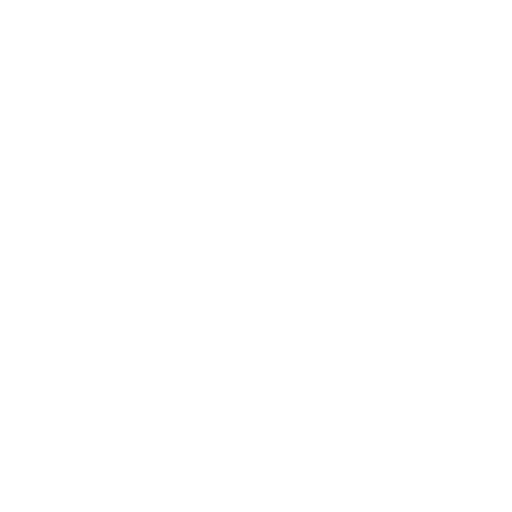
t = 0.00 s
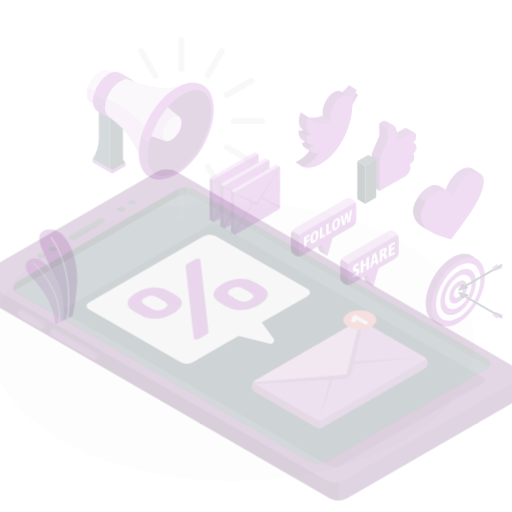
t = 0.25 s
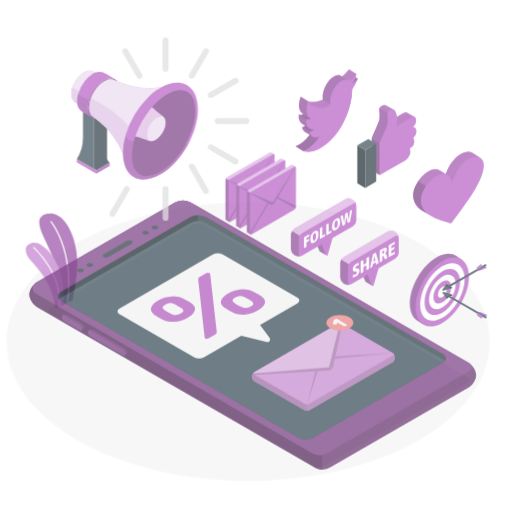
t = 0.50 s
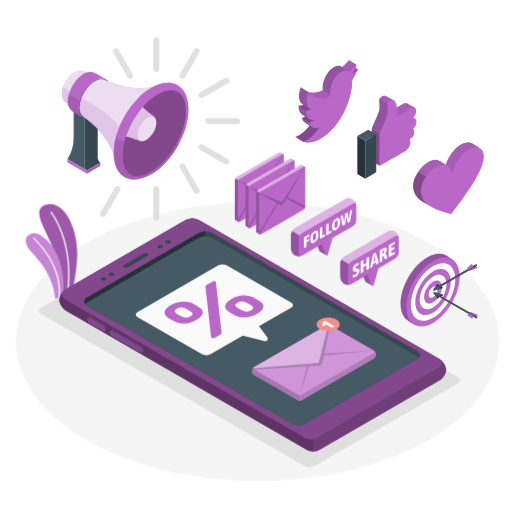
t = 0.75 s
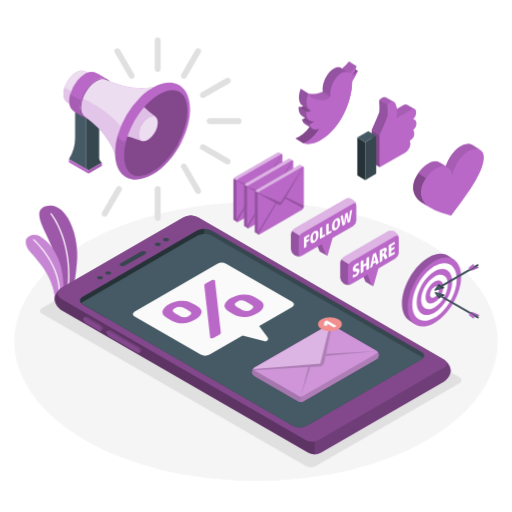
t = 1.00 s

The animated SVG that drew these frames (rendered in a browser with its animation timeline set to each time). Animation: 5 CSS @keyframes rules; one cycle of 1.00 s.

<svg class="animated" id="freepik_stories-mobile-marketing" xmlns="http://www.w3.org/2000/svg" viewBox="0 0 500 500" version="1.1" xmlns:xlink="http://www.w3.org/1999/xlink" xmlns:svgjs="http://svgjs.com/svgjs"><style>svg#freepik_stories-mobile-marketing:not(.animated) .animable {opacity: 0;}svg#freepik_stories-mobile-marketing.animated #freepik--Floor--inject-47 {animation: 1s 1 forwards cubic-bezier(.36,-0.01,.5,1.38) slideLeft;animation-delay: 0s;}svg#freepik_stories-mobile-marketing.animated #freepik--Shadow--inject-47 {animation: 1s 1 forwards cubic-bezier(.36,-0.01,.5,1.38) slideRight;animation-delay: 0s;}svg#freepik_stories-mobile-marketing.animated #freepik--Plant--inject-47 {animation: 1s 1 forwards cubic-bezier(.36,-0.01,.5,1.38) slideUp;animation-delay: 0s;}svg#freepik_stories-mobile-marketing.animated #freepik--Icons--inject-47 {animation: 1s 1 forwards cubic-bezier(.36,-0.01,.5,1.38) slideUp;animation-delay: 0s;}svg#freepik_stories-mobile-marketing.animated #freepik--Target--inject-47 {animation: 1s 1 forwards cubic-bezier(.36,-0.01,.5,1.38) slideRight;animation-delay: 0s;}svg#freepik_stories-mobile-marketing.animated #freepik--speech-bubbles--inject-47 {animation: 1s 1 forwards cubic-bezier(.36,-0.01,.5,1.38) fadeIn;animation-delay: 0s;}svg#freepik_stories-mobile-marketing.animated #freepik--Envelopes--inject-47 {animation: 1s 1 forwards cubic-bezier(.36,-0.01,.5,1.38) slideLeft;animation-delay: 0s;}svg#freepik_stories-mobile-marketing.animated #freepik--Device--inject-47 {animation: 1s 1 forwards cubic-bezier(.36,-0.01,.5,1.38) zoomOut;animation-delay: 0s;}svg#freepik_stories-mobile-marketing.animated #freepik--Megaphone--inject-47 {animation: 1s 1 forwards cubic-bezier(.36,-0.01,.5,1.38) slideRight;animation-delay: 0s;}            @keyframes slideLeft {                0% {                    opacity: 0;                    transform: translateX(-30px);                }                100% {                    opacity: 1;                    transform: translateX(0);                }            }                    @keyframes slideRight {                0% {                    opacity: 0;                    transform: translateX(30px);                }                100% {                    opacity: 1;                    transform: translateX(0);                }            }                    @keyframes slideUp {                0% {                    opacity: 0;                    transform: translateY(30px);                }                100% {                    opacity: 1;                    transform: inherit;                }            }                    @keyframes fadeIn {                0% {                    opacity: 0;                }                100% {                    opacity: 1;                }            }                    @keyframes zoomOut {                0% {                    opacity: 0;                    transform: scale(1.5);                }                100% {                    opacity: 1;                    transform: scale(1);                }            }        </style><g id="freepik--Floor--inject-47" class="animable" style="transform-origin: 250px 333.49px;"><ellipse id="freepik--floor--inject-47" cx="250" cy="333.49" rx="236" ry="136.23" style="fill: rgb(245, 245, 245); transform-origin: 250px 333.49px;" class="animable"></ellipse></g><g id="freepik--Shadow--inject-47" class="animable" style="transform-origin: 244.906px 337.47px;"><path id="freepik--shadow--inject-47" d="M41.12,306.5,298.56,455.13a11.08,11.08,0,0,0,10,0L448.7,374.22c2.76-1.6,2.76-4.18,0-5.78L191.26,219.81a11.08,11.08,0,0,0-10,0L41.12,300.72C38.35,302.32,38.35,304.9,41.12,306.5Z" style="fill: rgb(224, 224, 224); transform-origin: 244.906px 337.47px;" class="animable"></path></g><g id="freepik--Plant--inject-47" class="animable" style="transform-origin: 50.2845px 247.065px;"><g id="freepik--Plants--inject-47" class="animable" style="transform-origin: 50.2845px 247.065px;"><path d="M60.46,290.43l10.36-4.67s4.52-20.73,4.57-37.13c.06-23-11.9-52-30.14-47.33s5.06,30.5,8.81,50.44S60.46,290.43,60.46,290.43Z" style="fill: rgb(186, 104, 200); transform-origin: 56.8731px 245.615px;" id="elkcc7hqfdb88" class="animable"></path><g id="el13ps4wcjds3i"><path d="M60.46,290.43l10.36-4.67s4.52-20.73,4.57-37.13c.06-23-11.9-52-30.14-47.33s5.06,30.5,8.81,50.44S60.46,290.43,60.46,290.43Z" style="opacity: 0.15; transform-origin: 56.8731px 245.615px;" class="animable"></path></g><path d="M65.85,288.57h0a.59.59,0,0,1-.51-.67c6.85-50.54-15.82-78.6-16-78.88a.59.59,0,0,1,.08-.84.6.6,0,0,1,.84.08c.23.28,23.23,28.75,16.31,79.8A.6.6,0,0,1,65.85,288.57Z" style="fill: rgb(255, 255, 255); transform-origin: 58.5341px 248.314px;" id="elin3mdridsdr" class="animable"></path><path d="M54,293.33,61.32,290s2.64-14.27-2.65-32.47c-4.6-15.84-18.57-30-26.5-28.13s-8.3,7.34-5.13,13.42S51.56,264.79,54,293.33Z" style="fill: rgb(186, 104, 200); transform-origin: 43.5788px 261.282px;" id="elulusa82uxe" class="animable"></path><g id="elw4g1jyal7pp"><path d="M54,293.33,61.32,290s2.64-14.27-2.65-32.47c-4.6-15.84-18.57-30-26.5-28.13s-8.3,7.34-5.13,13.42S51.56,264.79,54,293.33Z" style="fill: rgb(255, 255, 255); opacity: 0.2; transform-origin: 43.5788px 261.282px;" class="animable"></path></g><path d="M57.78,292.17h0a.6.6,0,0,1-.53-.65c3.38-32.06-24.54-56.77-24.82-57a.59.59,0,1,1,.78-.89c.29.25,28.67,25.37,25.23,58A.6.6,0,0,1,57.78,292.17Z" style="fill: rgb(255, 255, 255); transform-origin: 45.478px 262.828px;" id="eltyhc11f9yf" class="animable"></path></g></g><g id="freepik--Icons--inject-47" class="animable" style="transform-origin: 380.469px 135.245px;"><g id="freepik--like-icon--inject-47" class="animable" style="transform-origin: 377.795px 135.407px;"><path d="M399.15,114.75a5.38,5.38,0,0,0-.22-1.61l5.85-6.7-7.5-4.21c-.71-.49-1.72-.55-3.09.25l-13,7.55-1.75,1a35,35,0,0,0,.62-4.57c.05-.64.06-1.25.06-1.86l.24.12,4.39-5.13-7.5-4.22h0c-2.52-1.54-6.78,1.5-6.78,2.73,0,1.48.64,9.23,0,11.45s-7.34,17.53-7.34,17.53v1l0,30.9,24.45-14.14c3.21-1.86,5.44-5.82,5.44-8.5a8.39,8.39,0,0,0-.65-3.5c2.08-1.2,4.15-5.54,4.15-7.38,0-2.78-.95-3.5-.95-3.5A10.56,10.56,0,0,0,399.15,114.75Z" style="fill: rgb(186, 104, 200); transform-origin: 383.955px 126.962px;" id="elx114m1u1tzl" class="animable"></path><g id="elqwlh4imlv48"><path d="M399.15,114.75a5.38,5.38,0,0,0-.22-1.61l5.85-6.7-7.5-4.21c-.71-.49-1.72-.55-3.09.25l-13,7.55-1.75,1a35,35,0,0,0,.62-4.57c.05-.64.06-1.25.06-1.86l.24.12,4.39-5.13-7.5-4.22h0c-2.52-1.54-6.78,1.5-6.78,2.73,0,1.48.64,9.23,0,11.45s-7.34,17.53-7.34,17.53v1l0,30.9,24.45-14.14c3.21-1.86,5.44-5.82,5.44-8.5a8.39,8.39,0,0,0-.65-3.5c2.08-1.2,4.15-5.54,4.15-7.38,0-2.78-.95-3.5-.95-3.5A10.56,10.56,0,0,0,399.15,114.75Z" style="opacity: 0.1; transform-origin: 383.955px 126.962px;" class="animable"></path></g><polygon points="370.86 163.37 363.12 158.9 363.1 126.98 370.83 131.45 370.86 163.37" style="fill: rgb(224, 224, 224); transform-origin: 366.98px 145.175px;" id="elcyc1ntzahu4" class="animable"></polygon><polygon points="370.86 163.37 363.12 158.9 363.1 126.98 370.83 131.45 370.86 163.37" style="fill: rgb(186, 104, 200); transform-origin: 366.98px 145.175px;" id="eljn6czd0l31" class="animable"></polygon><g id="eli3g6ws5rncn"><polygon points="370.86 163.37 363.12 158.9 363.1 126.98 370.83 131.45 370.86 163.37" style="opacity: 0.3; transform-origin: 366.98px 145.175px;" class="animable"></polygon></g><path d="M404.53,130.45c0,4.12-2.35,5.57-4.43,6.77a8.66,8.66,0,0,1,.63,3.52c0,2.66-2.22,6.64-5.42,8.48l-24.45,14.14,0-30.56v-1.35s6.72-15.31,7.35-17.54,0-10,0-11.43,6.07-5.54,8-1.3,2.09,8.56,1,14.2l14.78-8.55c3.12-1.8,4.4.78,4.4,2.8,0,2.87-1.34,5.7-3.12,6.78,0,0,3.4.17,3.4,4.13a8.37,8.37,0,0,1-3.28,6.45S404.53,127.69,404.53,130.45Z" style="fill: rgb(186, 104, 200); transform-origin: 388.765px 131.337px;" id="el5eh3i6iu8k9" class="animable"></path><polygon points="356.66 175.87 367.34 169.71 367.31 132.56 356.66 138.72 356.66 175.87" style="fill: rgb(55, 71, 79); transform-origin: 362px 154.215px;" id="eljev1dqoiiy" class="animable"></polygon><polygon points="356.66 175.87 348.92 171.41 348.92 134.26 356.66 138.72 356.66 175.87" style="fill: rgb(38, 50, 56); transform-origin: 352.79px 155.065px;" id="el90naxiaodbo" class="animable"></polygon><polygon points="359.58 128.1 367.31 132.56 356.66 138.72 348.92 134.26 359.58 128.1" style="fill: rgb(69, 90, 100); transform-origin: 358.115px 133.41px;" id="elmwy3qb60ojh" class="animable"></polygon><path d="M378.17,113.91c-.63,2.23-7.35,17.54-7.35,17.54l-7.72-4.35s6.7-15.32,7.34-17.53,0-10,0-11.45l7.74,4.36C378.17,104,378.82,111.7,378.17,113.91Z" style="fill: rgb(186, 104, 200); transform-origin: 370.78px 114.785px;" id="eln97omuk71v" class="animable"></path><g id="elc91pjyqflbe"><path d="M378.17,113.91c-.63,2.23-7.35,17.54-7.35,17.54l-7.72-4.35s6.7-15.32,7.34-17.53,0-10,0-11.45l7.74,4.36C378.17,104,378.82,111.7,378.17,113.91Z" style="opacity: 0.2; transform-origin: 370.78px 114.785px;" class="animable"></path></g></g><g id="freepik--heart-icon--inject-47" class="animable" style="transform-origin: 437.964px 175.538px;"><path d="M468.91,146.35h0l-7.36-4.59h0c-2.72-1.74-6.86-1.56-11.56,1-6.5,3.47-12.24,12.23-14.72,19.66L430,159.14h0c-2.67-1.93-6.42-2.34-10.65-.08-.52.28-1,.59-1.56.91l-.81.55c-.23.16-.47.31-.7.48s-.72.55-1.07.83l-.4.31c-.41.34-.82.7-1.22,1.07l-.18.17c-.45.41-.88.84-1.31,1.28l0,0a34.3,34.3,0,0,0-3.6,4.39h0c-3,4.3-4.9,9.1-5,13.36-.26,7.93,4.47,13.15,10.38,16.58h0l5.81,3.61h0a41.44,41.44,0,0,0,11.14,5l9.67,2.91L450.67,197c9.73-12.9,21.41-30.78,21.8-42.74C472.6,150.45,471.24,147.74,468.91,146.35Z" style="fill: rgb(186, 104, 200); transform-origin: 437.984px 175.564px;" id="eljbv1gh771ds" class="animable"></path><path d="M419.57,202.58,413.84,199c-5.9-3.43-10.64-8.65-10.38-16.58.14-4.25,2.07-9.07,5.05-13.36l7.55,4.69c-3,4.29-4.91,9.11-5.05,13.36C410.78,194.23,414.54,199.16,419.57,202.58Z" style="fill: rgb(186, 104, 200); transform-origin: 411.51px 185.82px;" id="elmtr9vt0q9p7" class="animable"></path><g id="elj4x6qsfktd"><g style="opacity: 0.3; transform-origin: 411.51px 185.82px;" class="animable"><path d="M419.57,202.58,413.84,199c-5.9-3.43-10.64-8.65-10.38-16.58.14-4.25,2.07-9.07,5.05-13.36l7.55,4.69c-3,4.29-4.91,9.11-5.05,13.36C410.78,194.23,414.54,199.16,419.57,202.58Z" id="elh98lcfqf9h9" class="animable" style="transform-origin: 411.51px 185.82px;"></path></g></g><path d="M468.88,146.3c-2.73-1.58-6.78-1.33-11.34,1.11-7.84,4.18-14.6,16.06-15.82,24-.74-6.91-6.94-11.87-14.78-7.67a32.24,32.24,0,0,0-10.88,10l-7.55-4.69.38-.54c.11-.15.21-.29.33-.44l.84-1.1a35.24,35.24,0,0,1,2.6-2.87c.22-.24.46-.46.69-.68l.5-.46a29.08,29.08,0,0,1,5.54-3.94,11.8,11.8,0,0,1,5.9-1.53,8.49,8.49,0,0,1,4.75,1.61l5.23,3.22c2.47-7.42,8.22-16.17,14.73-19.64,4.7-2.52,8.83-2.7,11.55-1h0Z" style="fill: rgb(186, 104, 200); transform-origin: 438.695px 157.153px;" id="el0vk44dbk6pc" class="animable"></path><g id="el2td5umhb8ev"><path d="M468.88,146.3c-2.73-1.58-6.78-1.33-11.34,1.11-7.84,4.18-14.6,16.06-15.82,24-.74-6.91-6.94-11.87-14.78-7.67a32.24,32.24,0,0,0-10.88,10l-7.55-4.69.38-.54c.11-.15.21-.29.33-.44l.84-1.1a35.24,35.24,0,0,1,2.6-2.87c.22-.24.46-.46.69-.68l.5-.46a29.08,29.08,0,0,1,5.54-3.94,11.8,11.8,0,0,1,5.9-1.53,8.49,8.49,0,0,1,4.75,1.61l5.23,3.22c2.47-7.42,8.22-16.17,14.73-19.64,4.7-2.52,8.83-2.7,11.55-1h0Z" style="opacity: 0.1; transform-origin: 438.695px 157.153px;" class="animable"></path></g></g><g id="freepik--twitter-icon--inject-47" class="animable" style="transform-origin: 318.955px 100.264px;"><path d="M349.45,69.31l-7.4-4.6-2.84,5.72,4,4.37s.24.86,2.19-.65A22.91,22.91,0,0,0,349.45,69.31Z" style="fill: rgb(186, 104, 200); transform-origin: 344.33px 69.8769px;" id="elgti1lhj2fvw" class="animable"></path><g id="el52l61rppasl"><path d="M349.45,69.31l-7.4-4.6-2.84,5.72,4,4.37s.24.86,2.19-.65A22.91,22.91,0,0,0,349.45,69.31Z" style="opacity: 0.3; transform-origin: 344.33px 69.8769px;" class="animable"></path></g><path d="M343.86,79.42c0,9-2.59,20-7.39,30.12-5.48,11.58-13.82,22.15-24.4,27.81-6.06,3.24-11.61,3.92-16.21,2.48l-7.4-4.6c4.8-1.83,9.67-5.79,13.87-11.24l-4.54-2.83a7.22,7.22,0,0,1-3-4.59,10.88,10.88,0,0,0,3.08-1.48l-3-1.88c-2.27-1.41-3.55-4.61-3.34-8.79a7.56,7.56,0,0,0,4.79-.83,5.42,5.42,0,0,1-1.31-.68c-3.5-2.49-4.09-9.26-1.39-16.26L301,91.24c4.08,1.1,9,.7,14.2-1.74-1.27-7.93,4.08-19.08,11-22.78,3.08-1.64,5.81-1.43,7.67.26a41.6,41.6,0,0,0,6.91-7l7.4,4.6a28.13,28.13,0,0,1-5,10.26,35.87,35.87,0,0,0,6.21-5.49A56.25,56.25,0,0,1,343.86,79.42Z" style="fill: rgb(186, 104, 200); transform-origin: 318.925px 100.264px;" id="elgbj9uj17syr" class="animable"></path><path d="M343.86,79.42c0,9-2.59,20-7.39,30.12-5.48,11.58-13.82,22.15-24.4,27.81-6.06,3.24-11.61,3.92-16.21,2.48,5.65-2.16,11.39-7.25,16-14.27-4.68,2.38-8.5.46-9.68-4.39a12.85,12.85,0,0,0,4.84-2.82c-5.1,1.39-8.46-2.78-8.13-9.33a7.59,7.59,0,0,0,4.8-.83,5.58,5.58,0,0,1-1.07-.52c-3.71-2.34-4.4-9.27-1.63-16.42.79,3.73,7.71,6.61,13.69,6.52,5.78-.09,7.77-3.45,7.88-3.66h0c-1.27-7.93,4.09-19.08,11-22.78,3.07-1.64,5.8-1.43,7.67.25a41.16,41.16,0,0,0,6.91-7,28.13,28.13,0,0,1-5,10.26,35.87,35.87,0,0,0,6.21-5.49A56.25,56.25,0,0,1,343.86,79.42Z" style="fill: rgb(186, 104, 200); transform-origin: 322.605px 102.564px;" id="el17tnbsd8fqjj" class="animable"></path><g id="elxg0y2mo9rk"><path d="M348.19,64.54v0a41.72,41.72,0,0,1-6.9,7,4.94,4.94,0,0,0-1.65-1L333.88,67a41.6,41.6,0,0,0,6.91-7Z" style="opacity: 0.1; transform-origin: 341.035px 65.77px;" class="animable"></path></g><g id="elicu81roombd"><path d="M307.06,118.35a12.85,12.85,0,0,1-4.84,2.82l-7.39-4.6a10.88,10.88,0,0,0,3.08-1.48l4.19,2.6.13.09.19.12A5.91,5.91,0,0,0,307.06,118.35Z" style="opacity: 0.3; transform-origin: 300.945px 118.13px;" class="animable"></path></g><g id="elamg0nqmbpj"><path d="M322.61,94.1h0s0,0,0,0c-.22.39-2.26,3.54-7.86,3.63-6,.09-12.9-2.79-13.69-6.52h0a17.46,17.46,0,0,0,3.88.58,22.63,22.63,0,0,0,10.32-2.32Z" style="opacity: 0.1; transform-origin: 311.835px 93.601px;" class="animable"></path></g><g id="elk3zsjcroxxk"><path d="M301,91.25h0l-7.39-4.59c-2.7,7-2.11,13.77,1.39,16.26l.5.31.68.43,6.46,4C299,105.34,298.26,98.41,301,91.25Z" style="opacity: 0.2; transform-origin: 297.28px 97.16px;" class="animable"></path></g><g id="elgkxrp70kk85"><path d="M303.73,108.19a7.59,7.59,0,0,1-4.8.83l-7.39-4.6a7.51,7.51,0,0,0,4.66-.77l6.46,4A6.2,6.2,0,0,0,303.73,108.19Z" style="opacity: 0.3; transform-origin: 297.635px 106.381px;" class="animable"></path></g><g id="elmi5op9oh2s"><path d="M311.9,125.56c-4.65,7-10.39,12.11-16,14.27l-7.4-4.6c4.8-1.84,9.67-5.79,13.87-11.24l2.88,1.79C307,126.88,309.3,126.88,311.9,125.56Z" style="opacity: 0.3; transform-origin: 300.2px 131.91px;" class="animable"></path></g><g id="elejl2vnm9c5c"><path d="M339.69,70.59c-1.68-.69-3.79-.49-6.08.73-6.91,3.7-12.27,14.85-11,22.78l-7.39-4.6c-1.27-7.93,4.08-19.08,11-22.78,3.08-1.64,5.81-1.43,7.67.26Z" style="opacity: 0.2; transform-origin: 327.361px 79.8475px;" class="animable"></path></g><g id="elow00ehocpv"><path d="M302.1,117.69l-4.19-2.6-3-1.88c-2.27-1.41-3.55-4.61-3.34-8.79l7.39,4.6C298.73,113.08,299.94,116.22,302.1,117.69Z" style="opacity: 0.2; transform-origin: 296.824px 111.055px;" class="animable"></path></g><g id="elxy4d1fem6fo"><path d="M305,125.64,302.33,124l-4.54-2.82a7.2,7.2,0,0,1-3-4.6l7.39,4.6A7.32,7.32,0,0,0,305,125.64Z" style="opacity: 0.2; transform-origin: 299.895px 121.11px;" class="animable"></path></g></g></g><g id="freepik--Target--inject-47" class="animable" style="transform-origin: 430.14px 283.272px;"><g id="freepik--target--inject-47" class="animable" style="transform-origin: 430.14px 283.272px;"><path d="M442.43,255.5l1.1-1.78-5.59-3.67c-4.79-3.4-11.73-3.25-19.44,1.23-14.38,8.36-26,28.63-25.95,45.26,0,7.88,2.66,13.53,6.95,16.41h0l5.52,3.64.92-1.51c3.77.26,8.11-.86,12.73-3.55,14.39-8.36,26-28.62,26-45.26A24.7,24.7,0,0,0,442.43,255.5Z" style="fill: rgb(186, 104, 200); transform-origin: 418.612px 282.139px;" id="el1crncb8j9ji" class="animable"></path><g id="el0w1x9313j5a"><path d="M442.43,255.5l1.1-1.78-5.59-3.67c-4.79-3.4-11.73-3.25-19.44,1.23-14.38,8.36-26,28.63-25.95,45.26,0,7.88,2.66,13.53,6.95,16.41h0l5.52,3.64.92-1.51c3.77.26,8.11-.86,12.73-3.55,14.39-8.36,26-28.62,26-45.26A24.7,24.7,0,0,0,442.43,255.5Z" style="opacity: 0.2; transform-origin: 418.612px 282.139px;" class="animable"></path></g><path d="M450.32,270c.05,16.63-11.57,36.9-26,45.26s-26.08,1.65-26.12-15,11.57-36.9,25.95-45.26S450.27,253.38,450.32,270Z" style="fill: rgb(186, 104, 200); transform-origin: 424.26px 285.133px;" id="elk3t8bf9x4t" class="animable"></path><path d="M446,272.54c0,13.86-9.64,30.75-21.62,37.72s-21.74,1.37-21.78-12.49,9.64-30.75,21.63-37.72S445.94,258.67,446,272.54Z" style="fill: rgb(255, 255, 255); transform-origin: 424.3px 285.154px;" id="elkxnvo8lylbh" class="animable"></path><path d="M441.62,275.05c0,11.09-7.72,24.6-17.3,30.18s-17.37,1.11-17.4-10,7.71-24.6,17.3-30.18S441.6,264,441.62,275.05Z" style="fill: rgb(186, 104, 200); transform-origin: 424.27px 285.145px;" id="elv5gj83e22g" class="animable"></path><path d="M437.3,277.58c0,8.32-5.79,18.45-13,22.64s-13,.82-13.06-7.49,5.78-18.46,13-22.64S437.27,269.27,437.3,277.58Z" style="fill: rgb(255, 255, 255); transform-origin: 424.27px 285.157px;" id="eljgl40pepxg" class="animable"></path><path d="M424.25,275.11c-4.8,2.79-8.67,9.55-8.65,15.09s3.91,7.79,8.71,5,8.67-9.55,8.65-15.09S429.05,272.32,424.25,275.11Z" style="fill: rgb(186, 104, 200); transform-origin: 424.28px 285.155px;" id="elt5xkfo0om3" class="animable"></path><path d="M424.26,280.13a9.64,9.64,0,0,0-4.32,7.55c0,2.77,1.95,3.89,4.35,2.5a9.63,9.63,0,0,0,4.33-7.55C428.61,279.86,426.66,278.74,424.26,280.13Z" style="fill: rgb(255, 255, 255); transform-origin: 424.28px 285.155px;" id="elmg6gwrfb9g" class="animable"></path><polygon points="467.73 307.55 461.93 305.14 458.33 304.97 458.33 305.62 463.83 308.8 467.73 308.2 467.73 307.55" style="fill: rgb(186, 104, 200); transform-origin: 463.03px 306.885px;" id="elmoyhk51foed" class="animable"></polygon><polygon points="458.33 304.97 461.93 305.14 467.73 307.55 463.83 308.15 458.33 304.97" style="fill: rgb(186, 104, 200); transform-origin: 463.03px 306.56px;" id="elfkuk2kewtlh" class="animable"></polygon><g id="eliks3fmxu5wl"><polygon points="463.83 308.8 463.83 308.15 467.73 307.55 467.73 308.2 463.83 308.8" style="opacity: 0.2; transform-origin: 465.78px 308.175px;" class="animable"></polygon></g><g id="el9tpodatctc8"><polygon points="463.83 308.15 458.33 304.97 458.33 305.62 463.83 308.8 463.83 308.15" style="opacity: 0.1; transform-origin: 461.08px 306.885px;" class="animable"></polygon></g><polygon points="433.62 287.59 424.71 285.15 424.71 286.39 428.63 291.71 430.78 289.65 430.78 289.65 433.62 288.83 433.62 287.59" style="fill: rgb(55, 71, 79); transform-origin: 429.165px 288.43px;" id="ell671zp8zcj8" class="animable"></polygon><polygon points="424.71 285.15 428.63 290.47 430.78 288.42 430.78 288.42 433.62 287.59 424.71 285.15" style="fill: rgb(69, 90, 100); transform-origin: 429.165px 287.81px;" id="elzhnwu233x3a" class="animable"></polygon><polygon points="428.63 290.47 428.63 291.71 430.78 289.65 430.78 288.42 428.63 290.47" style="fill: rgb(38, 50, 56); transform-origin: 429.705px 290.065px;" id="elovb72lbrjgl" class="animable"></polygon><polygon points="430.78 288.42 433.62 287.59 433.62 288.83 430.78 289.65 430.78 288.42" style="fill: rgb(38, 50, 56); transform-origin: 432.2px 288.62px;" id="el8b7q2aseb5n" class="animable"></polygon><path d="M431.16,288.41a.4.4,0,0,0-.42,0,1.33,1.33,0,0,0-.6,1,.41.41,0,0,0,.18.39h0l36.28,21,.82-1.48Z" style="fill: rgb(69, 90, 100); transform-origin: 448.779px 299.575px;" id="elk7fwq4vdajk" class="animable"></path><path d="M430.27,289a1.24,1.24,0,0,0-.13.51.41.41,0,0,0,.18.39h0l36.28,21,.37-.67Z" style="fill: rgb(55, 71, 79); transform-origin: 448.554px 299.95px;" id="elau3stn5wt0w" class="animable"></path><path d="M467,309.41a1.32,1.32,0,0,0-.59,1c0,.38.26.54.59.35a1.3,1.3,0,0,0,.59-1C467.6,309.38,467.34,309.22,467,309.41Z" style="fill: rgb(38, 50, 56); transform-origin: 467px 310.085px;" id="eljtsw8vsb7ph" class="animable"></path><polygon points="463.44 309.02 463.44 309.02 463.44 308.37 457.95 305.19 457.95 305.85 458.24 307.92 462.4 311.28 463.44 309.03 463.44 309.02" style="fill: rgb(186, 104, 200); transform-origin: 460.695px 308.235px;" id="el8av4960qywp" class="animable"></polygon><g id="elc9nlct4nonr"><polygon points="457.95 305.19 458.25 307.27 458.24 307.92 457.95 305.85 457.95 305.19" style="opacity: 0.2; transform-origin: 458.1px 306.555px;" class="animable"></polygon></g><g id="elrikja5n5hrg"><polygon points="463.44 308.37 462.4 310.62 462.4 311.27 463.44 309.02 463.44 308.37" style="opacity: 0.2; transform-origin: 462.92px 309.82px;" class="animable"></polygon></g><g id="elanbuwbkxuwm"><polygon points="458.25 307.27 462.4 310.62 462.4 311.27 458.24 307.92 458.25 307.27" style="opacity: 0.1; transform-origin: 460.32px 309.27px;" class="animable"></polygon></g><polygon points="467.49 261.45 461.69 263.86 458.1 264.03 458.1 263.38 463.59 260.2 467.49 260.8 467.49 261.45" style="fill: rgb(186, 104, 200); transform-origin: 462.795px 262.115px;" id="el7sk0uh58j8u" class="animable"></polygon><polygon points="458.1 264.03 461.69 263.86 467.49 261.45 463.59 260.85 458.1 264.03" style="fill: rgb(186, 104, 200); transform-origin: 462.795px 262.44px;" id="elx2jpz59hp7h" class="animable"></polygon><g id="elljb4y1xp9j"><polygon points="463.59 260.2 463.59 260.85 467.49 261.45 467.49 260.8 463.59 260.2" style="opacity: 0.2; transform-origin: 465.54px 260.825px;" class="animable"></polygon></g><g id="elbu78mboe6ac"><polygon points="463.59 260.85 458.1 264.03 458.1 263.38 463.59 260.2 463.59 260.85" style="opacity: 0.1; transform-origin: 460.845px 262.115px;" class="animable"></polygon></g><polygon points="433.38 281.41 424.48 283.85 424.48 282.61 428.39 277.3 430.54 279.35 430.54 279.35 433.38 280.17 433.38 281.41" style="fill: rgb(55, 71, 79); transform-origin: 428.93px 280.575px;" id="elauua04meth7" class="animable"></polygon><polygon points="424.48 283.85 428.39 278.53 430.54 280.59 430.54 280.59 433.38 281.41 424.48 283.85" style="fill: rgb(69, 90, 100); transform-origin: 428.93px 281.19px;" id="elmik3re5ectm" class="animable"></polygon><polygon points="428.39 278.53 428.39 277.3 430.54 279.35 430.54 280.59 428.39 278.53" style="fill: rgb(38, 50, 56); transform-origin: 429.465px 278.945px;" id="elf7b8q0tai5g" class="animable"></polygon><polygon points="430.54 280.59 433.38 281.41 433.38 280.17 430.54 279.35 430.54 280.59" style="fill: rgb(38, 50, 56); transform-origin: 431.96px 280.38px;" id="eltc1rh8y5k" class="animable"></polygon><path d="M430.92,280.59a.38.38,0,0,1-.42,0,1.33,1.33,0,0,1-.6-1,.42.42,0,0,1,.18-.39h0l36.28-21,.82,1.47Z" style="fill: rgb(69, 90, 100); transform-origin: 448.539px 269.427px;" id="elpyp49zm4zs" class="animable"></path><path d="M430,280a1.09,1.09,0,0,1-.14-.51.42.42,0,0,1,.18-.39h0l36.28-21,.37.66Z" style="fill: rgb(55, 71, 79); transform-origin: 448.274px 269.05px;" id="ely2vz3iwnqjn" class="animable"></path><path d="M466.77,259.59a1.31,1.31,0,0,1-.59-1c0-.38.26-.54.59-.35a1.31,1.31,0,0,1,.59,1C467.36,259.62,467.1,259.78,466.77,259.59Z" style="fill: rgb(38, 50, 56); transform-origin: 466.77px 258.915px;" id="elc6sm0r3eap5" class="animable"></path><polygon points="463.2 259.98 463.2 259.98 463.2 260.63 457.71 263.81 457.71 263.15 458 261.08 462.16 257.72 463.2 259.98 463.2 259.98" style="fill: rgb(186, 104, 200); transform-origin: 460.455px 260.765px;" id="el6hoihik0l8k" class="animable"></polygon><g id="elbbp7z8kg1d"><polygon points="457.71 263.81 458.01 261.73 458 261.08 457.71 263.15 457.71 263.81" style="opacity: 0.2; transform-origin: 457.86px 262.445px;" class="animable"></polygon></g><g id="elxabsqrys8k"><polygon points="463.2 260.63 462.16 258.38 462.16 257.73 463.2 259.98 463.2 260.63" style="opacity: 0.2; transform-origin: 462.68px 259.18px;" class="animable"></polygon></g><g id="elk6hpdguplm"><polygon points="458.01 261.73 462.16 258.38 462.16 257.73 458 261.08 458.01 261.73" style="opacity: 0.1; transform-origin: 460.08px 259.73px;" class="animable"></polygon></g></g></g><g id="freepik--speech-bubbles--inject-47" class="animable" style="transform-origin: 336.705px 236.472px;"><g id="freepik--speech-bubble--inject-47" class="animable" style="transform-origin: 360.755px 252.292px;"><g id="freepik--speech-bubble--inject-47" class="animable" style="transform-origin: 360.755px 252.292px;"><path d="M363.73,279.23l-4.31-11.05,3.47-10V252l-10.62,6.13v6.13l4.57,10.85a.67.67,0,0,0,.31.27h0Z" style="fill: rgb(186, 104, 200); transform-origin: 358px 265.615px;" id="elz0dkumodkup" class="animable"></path><g id="eltb84s8ac38"><path d="M363.73,279.23l-4.31-11.05,3.47-10V252l-10.62,6.13v6.13l4.57,10.85a.67.67,0,0,0,.31.27h0Z" style="opacity: 0.2; transform-origin: 358px 265.615px;" class="animable"></path></g><path d="M389.36,232.3a7,7,0,0,0-3.18-5.51L385,226a7.05,7.05,0,0,0-6.36,0l-43.27,25a7,7,0,0,0-3.18,5.51v14.62a7,7,0,0,0,3.18,5.51l1.22.75a7,7,0,0,0,6.36,0l16-9.25L363.49,279a.68.68,0,0,0,1.23-.11L369.54,262l16.64-9.61a7,7,0,0,0,3.18-5.51Z" style="fill: rgb(186, 104, 200); transform-origin: 360.775px 252.292px;" id="el4pa6gbcbrfh" class="animable"></path><g id="el0qhtx3zwxaxd"><path d="M332.15,271.15a7,7,0,0,0,3.18,5.51l1.22.75a7.1,7.1,0,0,0,5.82.26c-1.5.56-2.64-.28-2.64-2.1V261a6.46,6.46,0,0,1,.93-3.14l-7.58-4.42a6.46,6.46,0,0,0-.93,3.13Z" style="opacity: 0.2; transform-origin: 337.26px 265.806px;" class="animable"></path></g><g id="elruvpwzx66ai"><path d="M389.26,231.4c-.37-1.35-1.61-1.78-3.08-.94l-43.27,25a6.18,6.18,0,0,0-2.24,2.37l-7.58-4.41a6.45,6.45,0,0,1,2.24-2.38l43.26-25a7.07,7.07,0,0,1,6.37,0l1.22.75A7.1,7.1,0,0,1,389.26,231.4Z" style="fill: rgb(255, 255, 255); opacity: 0.5; transform-origin: 361.175px 241.556px;" class="animable"></path></g></g><path d="M345.64,270.69a1.61,1.61,0,0,1-1.18,0,.54.54,0,0,1-.22-.46,3.09,3.09,0,0,1,.25-1.11,1.58,1.58,0,0,1,.56-.81.91.91,0,0,1,.43-.08h.43a2.58,2.58,0,0,0,1.16-.34,3.23,3.23,0,0,0,.91-.78,1.63,1.63,0,0,0,.39-1.08,1,1,0,0,0-.2-.66.83.83,0,0,0-.5-.23,5.36,5.36,0,0,0-.85,0,2.83,2.83,0,0,1-1.86-.46,2.36,2.36,0,0,1-.57-1.85,5.14,5.14,0,0,1,1-2.94,7.74,7.74,0,0,1,2.57-2.34,5.3,5.3,0,0,1,1.22-.53,2.32,2.32,0,0,1,1-.14c.21,0,.31.16.31.41a3.49,3.49,0,0,1-.2,1,1.34,1.34,0,0,1-.48.77,1.91,1.91,0,0,1-.49.15,3.46,3.46,0,0,0-1.1.38,2.43,2.43,0,0,0-.92.82,1.63,1.63,0,0,0-.26.8c0,.42.11.67.33.77a2.8,2.8,0,0,0,1,.12h.39a2.43,2.43,0,0,1,1.68.48,2.36,2.36,0,0,1,.51,1.75,5.42,5.42,0,0,1-.4,2,7,7,0,0,1-1.23,2,8.09,8.09,0,0,1-2.05,1.67A6.91,6.91,0,0,1,345.64,270.69Z" style="fill: rgb(255, 255, 255); transform-origin: 347.602px 263.837px;" id="elvytdlt6defh" class="animable"></path><path d="M352.13,266.54v-10.8c0-.36.33-.73,1-1.1l.71-.41c.64-.37,1-.38,1,0v4.17l2.89-1.67v-4.17c0-.36.33-.72,1-1.1l.69-.4c.65-.38,1-.38,1,0v10.81c0,.36-.33.72-1,1.1l-.69.4c-.65.38-1,.38-1,0v-4.4l-2.89,1.67V265c0,.36-.32.73-1,1.1l-.71.41C352.46,266.89,352.13,266.9,352.13,266.54Z" style="fill: rgb(255, 255, 255); transform-origin: 356.275px 258.789px;" id="elsc9f4p1g9z" class="animable"></path><path d="M361.33,261.4a1.56,1.56,0,0,1,.05-.33l2.6-12.24c.08-.36.42-.71,1-1.06l1.1-.64c.62-.35,1-.4,1-.13l2.6,9.23c0,.15,0,.24,0,.29,0,.25-.25.51-.73.79l-.89.52c-.54.31-.84.36-.9.16l-.44-1.81-2.56,1.48-.46,2.32c0,.27-.31.54-.79.82l-.88.5C361.6,261.62,361.33,261.65,361.33,261.4Zm5.22-7.11-.76-3.14q-.12-.54-.21-1.17l-.08.05c-.06.48-.12.95-.2,1.4l-.75,4Z" style="fill: rgb(255, 255, 255); transform-origin: 365.505px 254.197px;" id="eltj1ih3hzcq" class="animable"></path><path d="M370.73,255.8V245.17a1.08,1.08,0,0,1,.16-.6,1.49,1.49,0,0,1,.52-.46l2.81-1.63a3.63,3.63,0,0,1,2.5-.67c.63.14.95.82.95,2a5.63,5.63,0,0,1-1.61,3.77v.07a.93.93,0,0,1,.68.29,1.88,1.88,0,0,1,.45.75l1,2.66.05.18q0,.45-1.05,1.05l-.59.35c-.59.34-.93.38-1,.13l-.89-2.69a.58.58,0,0,0-.35-.33,1.07,1.07,0,0,0-.62.21l-.4.23v3.81c0,.36-.34.74-1,1.13l-.58.33C371.07,256.15,370.73,256.16,370.73,255.8Zm3.54-8.32a1.7,1.7,0,0,0,.64-.74,2.72,2.72,0,0,0,.26-1.23c0-.47-.09-.76-.26-.88a.63.63,0,0,0-.69.06l-.89.52V248Z" style="fill: rgb(255, 255, 255); transform-origin: 374.485px 248.926px;" id="eldx4u7uqzwmd" class="animable"></path><path d="M379.59,251c-.1,0-.15-.2-.15-.43V240.15a1.17,1.17,0,0,1,.15-.61,1.32,1.32,0,0,1,.47-.43l5-2.87c.17-.1.29-.11.37,0a.94.94,0,0,1,.12.58v.52a1.78,1.78,0,0,1-.12.71.89.89,0,0,1-.37.42l-3,1.71v2.45l2.63-1.52c.17-.1.3-.1.37,0a.92.92,0,0,1,.12.57v.52a1.75,1.75,0,0,1-.12.71.84.84,0,0,1-.37.42l-2.63,1.52v2.73l3-1.72c.17-.1.29-.1.36,0a1.06,1.06,0,0,1,.11.58v.52a2,2,0,0,1-.11.71.84.84,0,0,1-.36.41l-5,2.88A.57.57,0,0,1,379.59,251Z" style="fill: rgb(255, 255, 255); transform-origin: 382.498px 243.597px;" id="el2snpv0ma5j6" class="animable"></path></g><g id="freepik--speech-bubble--inject-47" class="animable" style="transform-origin: 315.995px 221.968px;"><g id="freepik--speech-bubble--inject-47" class="animable" style="transform-origin: 315.995px 221.968px;"><path d="M319,249.5l-4.31-11.05,3.47-10v-6.13l-10.61,6.13v6.12l4.56,10.85a.69.69,0,0,0,.31.28h0Z" style="fill: rgb(186, 104, 200); transform-origin: 313.275px 235.91px;" id="el6og759k3b68" class="animable"></path><g id="el1pxzzf651jz"><path d="M319,249.5l-4.31-11.05,3.47-10v-6.13l-10.61,6.13v6.12l4.56,10.85a.69.69,0,0,0,.31.28h0Z" style="opacity: 0.2; transform-origin: 313.275px 235.91px;" class="animable"></path></g><path d="M347.92,200.62a7,7,0,0,0-3.18-5.51l-1.22-.75a7.05,7.05,0,0,0-6.36,0l-49.93,28.83a7,7,0,0,0-3.18,5.51v14.61a7.07,7.07,0,0,0,3.18,5.52l1.22.74a7,7,0,0,0,6.36,0l19.35-11.15,4.56,10.84a.68.68,0,0,0,1.23-.12l4.81-16.84,20-11.55a7,7,0,0,0,3.18-5.51Z" style="fill: rgb(186, 104, 200); transform-origin: 315.995px 221.968px;" id="el712p53dcsxy" class="animable"></path><g id="elwit1ggks2iq"><path d="M284.05,243.31a7.07,7.07,0,0,0,3.18,5.52l1.22.74a7.1,7.1,0,0,0,5.82.26c-1.5.57-2.64-.28-2.64-2.09V233.12a6.57,6.57,0,0,1,.93-3.14L285,225.56a6.57,6.57,0,0,0-.93,3.14Z" style="opacity: 0.2; transform-origin: 289.16px 237.946px;" class="animable"></path></g><g id="el5rdi9z8b1ns"><path d="M347.82,199.72c-.37-1.35-1.61-1.78-3.08-.94l-49.93,28.83a6.29,6.29,0,0,0-2.24,2.38L285,225.57a6.47,6.47,0,0,1,2.25-2.38l49.91-28.83a7.07,7.07,0,0,1,6.37,0l1.22.75A7.06,7.06,0,0,1,347.82,199.72Z" style="fill: rgb(255, 255, 255); opacity: 0.5; transform-origin: 316.41px 211.796px;" class="animable"></path></g></g><path d="M296.81,241.93v-9.57a1,1,0,0,1,.14-.55,1.23,1.23,0,0,1,.42-.39l4.18-2.41c.15-.09.26-.09.33,0a.85.85,0,0,1,.11.52V230a1.67,1.67,0,0,1-.11.64.79.79,0,0,1-.33.37l-2.37,1.37v2.22l2.23-1.29c.15-.09.26-.09.34,0a.84.84,0,0,1,.1.51v.47a1.62,1.62,0,0,1-.1.64.84.84,0,0,1-.34.38l-2.23,1.29v4c0,.32-.3.65-.88,1l-.61.35C297.1,242.24,296.81,242.25,296.81,241.93Z" style="fill: rgb(255, 255, 255); transform-origin: 299.402px 235.556px;" id="elmv1yyu983cn" class="animable"></path><path d="M303,233.52c0-3.62,1.32-6.2,4-7.74,1.29-.74,2.28-.87,2.95-.38s1,1.67,1,3.53a10,10,0,0,1-1,4.7,7.54,7.54,0,0,1-2.95,3C304.27,238.19,303,237.15,303,233.52Zm4.87.33a3.72,3.72,0,0,0,.5-1.34,11.85,11.85,0,0,0,.17-2.19,8.74,8.74,0,0,0-.17-2c-.11-.43-.28-.69-.5-.76a1.1,1.1,0,0,0-.88.2,2.69,2.69,0,0,0-.89.82,3.53,3.53,0,0,0-.51,1.35,10.9,10.9,0,0,0-.18,2.18,8.09,8.09,0,0,0,.18,2c.11.44.28.69.51.76a1.17,1.17,0,0,0,.89-.21A2.55,2.55,0,0,0,307.82,233.85Z" style="fill: rgb(255, 255, 255); transform-origin: 306.978px 231.221px;" id="el37xartyfmjl" class="animable"></path><path d="M312.47,233.19c-.09,0-.14-.17-.14-.38v-9.57c0-.32.3-.66.89-1l.6-.36c.59-.34.88-.34.88,0v8.19l2.27-1.31c.16-.09.28-.1.35,0a.88.88,0,0,1,.1.52v.47a1.65,1.65,0,0,1-.1.64.8.8,0,0,1-.35.38l-4.07,2.35C312.7,233.21,312.56,233.24,312.47,233.19Z" style="fill: rgb(255, 255, 255); transform-origin: 314.878px 227.42px;" id="elb62pbjpq5t" class="animable"></path><path d="M318.67,229.62c-.09-.05-.14-.17-.14-.39v-9.57c0-.32.3-.65.88-1l.61-.35c.59-.34.88-.35.88,0v8.19l2.27-1.3c.16-.1.27-.11.35,0a.84.84,0,0,1,.1.51v.47a1.62,1.62,0,0,1-.1.64.94.94,0,0,1-.35.39l-4.07,2.34C318.9,229.63,318.76,229.66,318.67,229.62Z" style="fill: rgb(255, 255, 255); transform-origin: 321.078px 223.844px;" id="elqobd3k9wk7" class="animable"></path><path d="M324.14,221.29q0-5.44,4-7.74c1.3-.75,2.28-.88,2.95-.38s1,1.67,1,3.53a9.87,9.87,0,0,1-1,4.7,7.47,7.47,0,0,1-2.95,3Q324.15,226.73,324.14,221.29Zm4.88.32a3.65,3.65,0,0,0,.5-1.34,11.85,11.85,0,0,0,.16-2.18,8.74,8.74,0,0,0-.16-2c-.11-.44-.28-.69-.5-.77a1.18,1.18,0,0,0-.89.21,2.64,2.64,0,0,0-.88.81,3.83,3.83,0,0,0-.52,1.36,10.8,10.8,0,0,0-.18,2.17,8.09,8.09,0,0,0,.18,2c.12.44.29.7.52.77a1.15,1.15,0,0,0,.88-.21A2.6,2.6,0,0,0,329,221.61Z" style="fill: rgb(255, 255, 255); transform-origin: 328.118px 218.985px;" id="el46oz9dczrml" class="animable"></path><path d="M334.7,220.46a.15.15,0,0,1-.2-.13l-2-8.6a.53.53,0,0,1,0-.13.41.41,0,0,0,0-.1c0-.26.3-.57.9-.91l.44-.26c.6-.35.93-.38,1-.09l.71,5.2.14,1,.14,1.11.27-2a3.4,3.4,0,0,0,.07-.48l.93-6.3a.58.58,0,0,1,.19-.35,2.43,2.43,0,0,1,.53-.38l.76-.44a1.81,1.81,0,0,1,.52-.23c.11,0,.17,0,.19.14l.91,5.23.34,2.14.21-1.75.09-.75.73-6c0-.34.36-.68,1-1l.35-.21q.9-.51.9-.12a1.66,1.66,0,0,1,0,.24l-2,10.92c0,.23-.28.48-.71.73l-1,.58c-.4.23-.63.26-.68.07l-1-4.76-.17-1.53L338,213l-1.05,6c0,.23-.27.47-.68.71l-1,.58A1.58,1.58,0,0,1,334.7,220.46Z" style="fill: rgb(255, 255, 255); transform-origin: 338.16px 212.675px;" id="el5ccenrb4c4r" class="animable"></path></g></g><g id="freepik--Envelopes--inject-47" class="animable" style="transform-origin: 262.217px 188.891px;"><g id="freepik--Mails--inject-47" class="animable" style="transform-origin: 262.217px 188.891px;"><g id="freepik--Letter--inject-47" class="animable" style="transform-origin: 251.792px 182.761px;"><path d="M229.33,173.21l42-24.25a.86.86,0,0,1,1.05,0c.25.2,2.62,1.45,2.88,1.64a1.34,1.34,0,0,1,.44,1.13v37.8a3.47,3.47,0,0,1-1.45,2.77l-7.37,4.26-38.55-22.25A2.82,2.82,0,0,1,229.33,173.21Z" style="fill: rgb(186, 104, 200); transform-origin: 252.018px 172.671px;" id="elr5t7371mm3" class="animable"></path><g id="eloyzfjcfrmed"><path d="M229.33,173.21l42-24.25a.86.86,0,0,1,1.05,0c.25.2,2.62,1.45,2.88,1.64a1.34,1.34,0,0,1,.44,1.13v37.8a3.47,3.47,0,0,1-1.45,2.77l-7.37,4.26-38.55-22.25A2.82,2.82,0,0,1,229.33,173.21Z" style="fill: rgb(255, 255, 255); opacity: 0.5; transform-origin: 252.018px 172.671px;" class="animable"></path></g><path d="M231.28,216.61c-.29-.19-2.68-1.51-2.94-1.69a1.33,1.33,0,0,1-.46-1.14V176a3.58,3.58,0,0,1,.46-1.67l38.55,22.25-34.63,20A.9.9,0,0,1,231.28,216.61Z" style="fill: rgb(186, 104, 200); transform-origin: 247.382px 195.535px;" id="elfq31opqakdq" class="animable"></path><g id="el7njrrcaca9j"><path d="M231.28,216.61c-.29-.19-2.68-1.51-2.94-1.69a1.33,1.33,0,0,1-.46-1.14V176a3.58,3.58,0,0,1,.46-1.67l38.55,22.25-34.63,20A.9.9,0,0,1,231.28,216.61Z" style="opacity: 0.2; transform-origin: 247.382px 195.535px;" class="animable"></path></g><path d="M232.26,216.55l42-24.25a3.47,3.47,0,0,0,1.45-2.77v-37.8c0-1.06-.65-1.55-1.45-1.09l-42,24.25a3.47,3.47,0,0,0-1.45,2.77v37.8C230.81,216.52,231.46,217,232.26,216.55Z" style="fill: rgb(186, 104, 200); transform-origin: 253.26px 183.593px;" id="elsf04o2r6xpi" class="animable"></path><g id="elqbn7nkwdyql"><path d="M230.81,215.46v-.75l17.37-28.78L231,176.43l.13-.31L252.52,185c.45.18,1-.15,1.49-.86l21.33-33.52a1,1,0,0,1,.13.15l-17.12,29.26,17.36,8.73v.74a3.87,3.87,0,0,1-.43,1.71l-17.81-9.67-2.53,4.31c-1,1.71-2.36,2.5-3.36,1.94l-2.52-1.4-17.78,30.19A1.35,1.35,0,0,1,230.81,215.46Z" style="opacity: 0.2; transform-origin: 253.258px 183.6px;" class="animable"></path></g></g><g id="freepik--letter--inject-47" class="animable" style="transform-origin: 262.225px 188.889px;"><path d="M239.76,179.34l42-24.25a.89.89,0,0,1,1.06,0c.24.21,2.62,1.46,2.88,1.64a1.36,1.36,0,0,1,.44,1.14v37.8a3.5,3.5,0,0,1-1.45,2.77l-7.38,4.25-38.54-22.25A2.88,2.88,0,0,1,239.76,179.34Z" style="fill: rgb(186, 104, 200); transform-origin: 262.458px 178.802px;" id="elkpakskq1ae" class="animable"></path><g id="elecl3rplqs4"><path d="M239.76,179.34l42-24.25a.89.89,0,0,1,1.06,0c.24.21,2.62,1.46,2.88,1.64a1.36,1.36,0,0,1,.44,1.14v37.8a3.5,3.5,0,0,1-1.45,2.77l-7.38,4.25-38.54-22.25A2.88,2.88,0,0,1,239.76,179.34Z" style="fill: rgb(255, 255, 255); opacity: 0.5; transform-origin: 262.458px 178.802px;" class="animable"></path></g><path d="M241.7,222.74c-.28-.18-2.67-1.51-2.93-1.68a1.34,1.34,0,0,1-.46-1.15v-37.8a3.65,3.65,0,0,1,.46-1.67l38.54,22.25-34.62,20A.92.92,0,0,1,241.7,222.74Z" style="fill: rgb(186, 104, 200); transform-origin: 257.807px 201.65px;" id="elix8n2tfpzcn" class="animable"></path><g id="elht3wg73pj9l"><path d="M241.7,222.74c-.28-.18-2.67-1.51-2.93-1.68a1.34,1.34,0,0,1-.46-1.15v-37.8a3.65,3.65,0,0,1,.46-1.67l38.54,22.25-34.62,20A.92.92,0,0,1,241.7,222.74Z" style="opacity: 0.2; transform-origin: 257.807px 201.65px;" class="animable"></path></g><path d="M242.69,222.69l42-24.25a3.5,3.5,0,0,0,1.45-2.77v-37.8c0-1.07-.65-1.56-1.45-1.1l-42,24.25a3.5,3.5,0,0,0-1.45,2.77v37.8C241.24,222.66,241.89,223.15,242.69,222.69Z" style="fill: rgb(186, 104, 200); transform-origin: 263.69px 189.73px;" id="elodhhwv8fwza" class="animable"></path><g id="el47qdr448fbg"><path d="M241.24,221.59v-.74l17.36-28.78-17.14-9.5a2.88,2.88,0,0,1,.13-.31l21.35,8.9c.46.19,1-.15,1.49-.86l21.33-33.51a.58.58,0,0,1,.13.14L268.78,186.2l17.36,8.72v.75a3.7,3.7,0,0,1-.44,1.7l-17.81-9.67L265.37,192c-1,1.71-2.36,2.5-3.36,2l-2.53-1.4L241.7,222.74A1.38,1.38,0,0,1,241.24,221.59Z" style="opacity: 0.2; transform-origin: 263.688px 189.765px;" class="animable"></path></g></g><g id="freepik--letter--inject-47" class="animable" style="transform-origin: 272.642px 195.027px;"><path d="M250.18,185.48l42-24.25a.88.88,0,0,1,1.06,0c.24.2,2.61,1.45,2.87,1.64a1.31,1.31,0,0,1,.44,1.13v37.8a3.44,3.44,0,0,1-1.45,2.77l-7.37,4.26-38.55-22.25A2.82,2.82,0,0,1,250.18,185.48Z" style="fill: rgb(186, 104, 200); transform-origin: 272.869px 184.941px;" id="elcrfejicdh5s" class="animable"></path><g id="eljk5xuva32c"><path d="M250.18,185.48l42-24.25a.88.88,0,0,1,1.06,0c.24.2,2.61,1.45,2.87,1.64a1.31,1.31,0,0,1,.44,1.13v37.8a3.44,3.44,0,0,1-1.45,2.77l-7.37,4.26-38.55-22.25A2.82,2.82,0,0,1,250.18,185.48Z" style="fill: rgb(255, 255, 255); opacity: 0.5; transform-origin: 272.869px 184.941px;" class="animable"></path></g><path d="M252.13,228.88c-.29-.19-2.68-1.51-2.94-1.69a1.33,1.33,0,0,1-.46-1.14v-37.8a3.58,3.58,0,0,1,.46-1.67l38.55,22.25-34.63,20A.9.9,0,0,1,252.13,228.88Z" style="fill: rgb(186, 104, 200); transform-origin: 268.232px 207.791px;" id="elyle3ut3bqog" class="animable"></path><g id="elvxzuaz1gg39"><path d="M252.13,228.88c-.29-.19-2.68-1.51-2.94-1.69a1.33,1.33,0,0,1-.46-1.14v-37.8a3.58,3.58,0,0,1,.46-1.67l38.55,22.25-34.63,20A.9.9,0,0,1,252.13,228.88Z" style="opacity: 0.2; transform-origin: 268.232px 207.791px;" class="animable"></path></g><path d="M253.11,228.82l42-24.25a3.44,3.44,0,0,0,1.45-2.77V164c0-1.06-.64-1.55-1.45-1.09l-42,24.25a3.47,3.47,0,0,0-1.45,2.77v37.8C251.66,228.79,252.31,229.28,253.11,228.82Z" style="fill: rgb(186, 104, 200); transform-origin: 274.11px 195.865px;" id="eli55x2bvdbf" class="animable"></path><g id="elinm2p28pzvn"><path d="M251.66,227.73V227L269,198.2l-17.15-9.5.13-.31,21.36,8.91c.45.18,1-.15,1.49-.86l21.33-33.52a1.79,1.79,0,0,1,.13.14L279.2,192.33l17.36,8.73v.74a3.9,3.9,0,0,1-.43,1.71l-17.81-9.67-2.52,4.31c-1,1.71-2.37,2.5-3.37,1.94l-2.52-1.4-17.78,30.19A1.35,1.35,0,0,1,251.66,227.73Z" style="opacity: 0.2; transform-origin: 274.107px 195.9px;" class="animable"></path></g></g></g></g><g id="freepik--Device--inject-47" class="animable" style="transform-origin: 246.75px 327.18px;"><g id="freepik--Mobile--inject-47" class="animable" style="transform-origin: 246.75px 327.18px;"><g id="freepik--mobile--inject-47" class="animable" style="transform-origin: 246.75px 327.18px;"><path d="M433.31,372.84,313.63,441.93a12.92,12.92,0,0,1-12.49.24L60.19,303c-3.8-2.19-6.88-7.09-6.88-11s3.08-8.75,6.87-10.95L179.43,212.3a15.25,15.25,0,0,1,13.74,0L433.31,351c3.8,2.19,6.88,7.09,6.88,10.95S437.11,370.65,433.31,372.84Z" style="fill: rgb(186, 104, 200); transform-origin: 246.75px 327.164px;" id="eldjhxo3rf1w" class="animable"></path><g id="eln2ajww8b22d"><path d="M179.43,212.3,60.18,281.14c-3.79,2.2-6.87,7.1-6.87,10.95s3.08,8.76,6.88,11l241,139.13a13.48,13.48,0,0,0,6,1.48V278.09l-114-65.79A15.25,15.25,0,0,0,179.43,212.3Z" style="opacity: 0.5; transform-origin: 180.25px 327.18px;" class="animable"></path></g><g id="elfdzhb3xnia9"><path d="M313.63,441.93l119.68-69.09c3.8-2.19,6.88-7.09,6.88-10.94s-3.08-8.76-6.88-10.95L307.12,278.09V443.65A12.7,12.7,0,0,0,313.63,441.93Z" style="opacity: 0.4; transform-origin: 373.655px 360.87px;" class="animable"></path></g><path d="M310.78,429.62a13.41,13.41,0,0,1-12.12,0L60.16,291.92c-5.13-3-5.13-7.8,0-10.76L179.42,212.3a15.25,15.25,0,0,1,13.74,0L433.3,351c3.78,2.18,3.78,5.75,0,7.93Z" style="fill: rgb(186, 104, 200); transform-origin: 246.224px 320.866px;" id="elvci76qbjxb8" class="animable"></path><g id="elfwv5ixa730c"><path d="M310.78,429.62a13.41,13.41,0,0,1-12.12,0L60.16,291.92c-5.13-3-5.13-7.8,0-10.76L179.42,212.3a15.25,15.25,0,0,1,13.74,0L433.3,351c3.78,2.18,3.78,5.75,0,7.93Z" style="opacity: 0.3; transform-origin: 246.224px 320.866px;" class="animable"></path></g><path d="M299.2,415.76a14.45,14.45,0,0,1-13.06,0L80.91,297.27c-3.61-2.08-3.61-5.46,0-7.54L193.1,225a14.51,14.51,0,0,1,13.06,0L411.39,343.45c3.59,2.07,3.59,5.47,0,7.54Z" style="fill: rgb(55, 71, 79); transform-origin: 246.143px 320.384px;" id="elvfsqo3qbu5" class="animable"></path><path d="M199.23,223.43A13.09,13.09,0,0,0,193.1,225L80.91,289.73c-3.61,2.08-3.61,5.46,0,7.54l22.24,12.84,96.08-61.36Z" style="fill: rgb(38, 50, 56); transform-origin: 138.716px 266.77px;" id="el4hfoihjdfi3" class="animable"></path><path d="M206.24,229.86a14.51,14.51,0,0,0-13.06,0L81,294.63A6.39,6.39,0,0,0,79.28,296a7.1,7.1,0,0,0,1.63,1.27L286.14,415.76a14.45,14.45,0,0,0,13.06,0L411.39,351a6.6,6.6,0,0,0,1.69-1.35,6.55,6.55,0,0,0-1.61-1.29Z" style="fill: rgb(69, 90, 100); transform-origin: 246.18px 322.814px;" id="el4z0cfvesoxb" class="animable"></path><path d="M121.92,259.43,141.8,248c1.19-.68,1.25-1.76.13-2.4a4.59,4.59,0,0,0-4.16.08l-19.88,11.48c-1.19.68-1.25,1.76-.13,2.4A4.59,4.59,0,0,0,121.92,259.43Z" style="fill: rgb(55, 71, 79); transform-origin: 129.845px 252.568px;" id="eli5r5rcel45g" class="animable"></path><path d="M156.06,239.75a1.23,1.23,0,0,0,0-2.33,4.47,4.47,0,0,0-4,0,1.23,1.23,0,0,0,0,2.33A4.47,4.47,0,0,0,156.06,239.75Z" style="fill: rgb(55, 71, 79); transform-origin: 154.06px 238.585px;" id="el2dyk6ttdezm" class="animable"></path><path d="M164.12,235.09a1.23,1.23,0,0,0,0-2.33,4.47,4.47,0,0,0-4,0,1.23,1.23,0,0,0,0,2.33A4.47,4.47,0,0,0,164.12,235.09Z" style="fill: rgb(55, 71, 79); transform-origin: 162.12px 233.925px;" id="elm0p6pzndouo" class="animable"></path><path d="M99.64,272.32a1.23,1.23,0,0,0,0-2.33,4.47,4.47,0,0,0-4,0,1.23,1.23,0,0,0,0,2.33A4.47,4.47,0,0,0,99.64,272.32Z" style="fill: rgb(55, 71, 79); transform-origin: 97.64px 271.155px;" id="el9cuz5rjn4fu" class="animable"></path><path d="M107.7,267.66a1.23,1.23,0,0,0,0-2.33,4.47,4.47,0,0,0-4,0,1.23,1.23,0,0,0,0,2.33A4.47,4.47,0,0,0,107.7,267.66Z" style="fill: rgb(55, 71, 79); transform-origin: 105.7px 266.495px;" id="elo5s6of9pgqr" class="animable"></path><path d="M135.77,338.8a4.59,4.59,0,0,1,2.15,3.56,1.37,1.37,0,0,1-.59,1.26l-1.51.87a1.57,1.57,0,0,1-1.55-.17l-27.94-16.14a4.59,4.59,0,0,1-2.15-3.56,1.38,1.38,0,0,1,.54-1.23c.27-.17,1.29-.75,1.55-.9a1.59,1.59,0,0,1,1.56.17Z" style="fill: rgb(186, 104, 200); transform-origin: 121.05px 333.49px;" id="el3h9mp26m31v" class="animable"></path><g id="el71v8l4dwlkq"><path d="M135.77,338.8a4.59,4.59,0,0,1,2.15,3.56,1.37,1.37,0,0,1-.59,1.26l-1.51.87a1.57,1.57,0,0,1-1.55-.17l-27.94-16.14a4.59,4.59,0,0,1-2.15-3.56,1.38,1.38,0,0,1,.54-1.23c.27-.17,1.29-.75,1.55-.9a1.59,1.59,0,0,1,1.56.17Z" style="opacity: 0.4; transform-origin: 121.05px 333.49px;" class="animable"></path></g><path d="M134.27,339.66l-27.94-16.13c-1.19-.69-2.15-.2-2.15,1.09a4.59,4.59,0,0,0,2.15,3.56l27.94,16.14c1.19.68,2.15.19,2.15-1.09A4.6,4.6,0,0,0,134.27,339.66Z" style="fill: rgb(186, 104, 200); transform-origin: 120.3px 333.922px;" id="eltze0dg4p47b" class="animable"></path><g id="eliet0pzyzsws"><path d="M134.27,339.66l-27.94-16.13c-1.19-.69-2.15-.2-2.15,1.09a4.59,4.59,0,0,0,2.15,3.56l27.94,16.14c1.19.68,2.15.19,2.15-1.09A4.6,4.6,0,0,0,134.27,339.66Z" style="opacity: 0.3; transform-origin: 120.3px 333.922px;" class="animable"></path></g><path d="M98.37,317.2a4.62,4.62,0,0,1,2.14,3.57,1.32,1.32,0,0,1-.59,1.25c-.26.14-1.23.73-1.5.88a1.6,1.6,0,0,1-1.55-.18L83.7,315.11a4.59,4.59,0,0,1-2.15-3.56,1.38,1.38,0,0,1,.54-1.23l1.55-.9a1.55,1.55,0,0,1,1.55.18Z" style="fill: rgb(186, 104, 200); transform-origin: 91.0309px 316.156px;" id="eli0vx9jdhg77" class="animable"></path><g id="eli5dfcue8ylj"><path d="M98.37,317.2a4.62,4.62,0,0,1,2.14,3.57,1.32,1.32,0,0,1-.59,1.25c-.26.14-1.23.73-1.5.88a1.6,1.6,0,0,1-1.55-.18L83.7,315.11a4.59,4.59,0,0,1-2.15-3.56,1.38,1.38,0,0,1,.54-1.23l1.55-.9a1.55,1.55,0,0,1,1.55.18Z" style="opacity: 0.4; transform-origin: 91.0309px 316.156px;" class="animable"></path></g><path d="M96.87,318.07,83.7,310.46c-1.19-.68-2.15-.2-2.15,1.09a4.59,4.59,0,0,0,2.15,3.56l13.17,7.61c1.19.69,2.15.2,2.15-1.09A4.59,4.59,0,0,0,96.87,318.07Z" style="fill: rgb(186, 104, 200); transform-origin: 90.285px 316.592px;" id="el7rsbtc6cda7" class="animable"></path><g id="ell8lguw6tr2"><path d="M96.87,318.07,83.7,310.46c-1.19-.68-2.15-.2-2.15,1.09a4.59,4.59,0,0,0,2.15,3.56l13.17,7.61c1.19.69,2.15.2,2.15-1.09A4.59,4.59,0,0,0,96.87,318.07Z" style="opacity: 0.3; transform-origin: 90.285px 316.592px;" class="animable"></path></g></g></g><g id="freepik--Message--inject-47" class="animable" style="transform-origin: 249.762px 324.607px;"><g id="freepik--message--inject-47" class="animable" style="transform-origin: 307.98px 351.239px;"><path d="M246.17,362.78v.81a4.49,4.49,0,0,0,2,3.51l43.51,25.12a4.47,4.47,0,0,0,4.06,0l72.05-41.6a4.47,4.47,0,0,0,2-3.51v-.81a4.49,4.49,0,0,0-2-3.51l-43.51-25.12a4.47,4.47,0,0,0-4.06,0l-72.05,41.6A4.47,4.47,0,0,0,246.17,362.78Z" style="fill: rgb(186, 104, 200); transform-origin: 307.98px 354.945px;" id="elqyyqpmix6rs" class="animable"></path><path d="M246.17,362.78v.81a4.49,4.49,0,0,0,2,3.51l43.51,25.12a4.47,4.47,0,0,0,4.06,0l72.05-41.6a4.47,4.47,0,0,0,2-3.51v-.81a4.49,4.49,0,0,0-2-3.51l-43.51-25.12a4.47,4.47,0,0,0-4.06,0l-72.05,41.6A4.47,4.47,0,0,0,246.17,362.78Z" style="fill: rgb(186, 104, 200); transform-origin: 307.98px 354.945px;" id="elxo8y4tvvqy" class="animable"></path><g id="el7qpyamo91t9"><path d="M367.82,342.79l-43.51-25.12a4.47,4.47,0,0,0-4.06,0L293.74,333v59.74h0a4.09,4.09,0,0,0,2-.49l72.05-41.6a4.47,4.47,0,0,0,2-3.51v-.81A4.49,4.49,0,0,0,367.82,342.79Z" style="fill: rgb(255, 255, 255); opacity: 0.3; transform-origin: 331.765px 354.961px;" class="animable"></path></g><g id="elepzvukxkyds"><path d="M367.82,342.79l-43.51-25.12a4.47,4.47,0,0,0-4.06,0L293.74,333v59.74h0a4.09,4.09,0,0,0,2-.49l72.05-41.6a4.47,4.47,0,0,0,2-3.51v-.81A4.49,4.49,0,0,0,367.82,342.79Z" style="opacity: 0.15; transform-origin: 331.765px 354.961px;" class="animable"></path></g><g id="elnp3oea9a7jd"><path d="M293.74,333l-45.54,26.3a4.47,4.47,0,0,0-2,3.51v.81a4.49,4.49,0,0,0,2,3.51l43.51,25.12a4.07,4.07,0,0,0,2,.49h0Z" style="fill: rgb(255, 255, 255); opacity: 0.3; transform-origin: 269.97px 362.87px;" class="animable"></path></g><g id="eli5pvlyufb5j"><path d="M293.74,333l-45.54,26.3a4.47,4.47,0,0,0-2,3.51v.81a4.49,4.49,0,0,0,2,3.51l43.51,25.12a4.07,4.07,0,0,0,2,.49h0Z" style="opacity: 0.2; transform-origin: 269.97px 362.87px;" class="animable"></path></g><path d="M284.74,382.71l-36.54-21.1a1.23,1.23,0,0,1,0-2.34l72.05-41.6a4.47,4.47,0,0,1,4.06,0l43.51,25.12a1.23,1.23,0,0,1,0,2.34L355.87,352l-4.19,2.42-55.91,32.28a4.47,4.47,0,0,1-4.06,0l-3.54-2.05Z" style="fill: rgb(186, 104, 200); transform-origin: 308.01px 352.185px;" id="elltvd2ifayoj" class="animable"></path><g id="el8i19yy374gh"><path d="M284.74,382.71l-36.54-21.1a1.23,1.23,0,0,1,0-2.34l72.05-41.6a4.47,4.47,0,0,1,4.06,0l43.51,25.12a1.23,1.23,0,0,1,0,2.34L355.87,352l-4.19,2.42-55.91,32.28a4.47,4.47,0,0,1-4.06,0l-3.54-2.05Z" style="fill: rgb(255, 255, 255); opacity: 0.3; transform-origin: 308.01px 352.185px;" class="animable"></path></g><g id="elmm1ai6scz4q"><path d="M317.92,347.66l49.9-4.87-49.46,2.8,5.95-27.92a4.23,4.23,0,0,0-2.21-.47L312.77,355l-65.39,5.39a1.35,1.35,0,0,0,.82,1.27L301,358.54l-7.27,28.68L303,358.43h0l9-.53a4.83,4.83,0,0,0,3-1.24h0a4.83,4.83,0,0,0,1.52-2.62Z" style="opacity: 0.15; transform-origin: 307.6px 352.206px;" class="animable"></path></g><g id="eldnh706gg2ad"><path d="M263,359.05l49.79-4.1,1.78-7.14,1-4,6.58-26.64a4.13,4.13,0,0,0-1.86.47l-36,20.8-36,20.8a1.45,1.45,0,0,0-.82,1.07l10-.82Z" style="fill: rgb(255, 255, 255); opacity: 0.3; transform-origin: 284.81px 338.74px;" class="animable"></path></g><path d="M314,311.71c4.55-2.63,11.93-2.63,16.48,0s4.55,6.89,0,9.51-11.93,2.63-16.48,0S309.49,314.34,314,311.71Z" style="fill: rgb(242, 143, 143); transform-origin: 322.247px 316.463px;" id="el7f8xu3dfd2d" class="animable"></path><path d="M316.52,318a.6.6,0,0,1-.34-.12.21.21,0,0,1-.09-.23l.68-3c0-.07,0-.16.08-.27a.49.49,0,0,1,.25-.27l1.66-1a.72.72,0,0,1,.37-.09.7.7,0,0,1,.37.09l8.83,5.1a.23.23,0,0,1,.15.21.25.25,0,0,1-.15.21l-1.79,1a.72.72,0,0,1-.37.09.7.7,0,0,1-.37-.09l-6-3.44-.4,1.65c0,.08-.08.15-.19.2a.84.84,0,0,1-.39.06Z" style="fill: rgb(250, 250, 250); transform-origin: 322.282px 316.37px;" id="el5led2vceu18" class="animable"></path></g><path d="M204.64,346.33l32.23-18.6,22,5.45a2.37,2.37,0,0,0,2.47-3.71l-8.26-11.12,32.22-18.61c2.38-1.38,2.38-3.63,0-5L220.85,257.5a9.64,9.64,0,0,0-8.66,0l-80.67,46.62c-2.38,1.37-2.38,3.62,0,5L196,346.33A9.57,9.57,0,0,0,204.64,346.33Z" style="fill: rgb(250, 250, 250); transform-origin: 208.41px 301.917px;" id="elugla9zup80a" class="animable"></path><path d="M164.85,297.27a25.9,25.9,0,0,1,6.05-2.58,28,28,0,0,1,5.77-1,20.49,20.49,0,0,1,5.15.31,18,18,0,0,1,4.18,1.33q2,1,4.12,2.19t3.78,2.37a8,8,0,0,1,2.3,2.42,4.23,4.23,0,0,1,.55,3A7.09,7.09,0,0,1,195,308.6a17.26,17.26,0,0,1-4.52,3.47,27,27,0,0,1-6,2.61,26.36,26.36,0,0,1-5.74,1,20.48,20.48,0,0,1-5.15-.32,17.79,17.79,0,0,1-4.19-1.32q-2-1-4.11-2.19t-3.79-2.38a7.8,7.8,0,0,1-2.29-2.41,4.25,4.25,0,0,1-.55-3,7.47,7.47,0,0,1,1.71-3.33A16.66,16.66,0,0,1,164.85,297.27Zm20.45,6.78a9.27,9.27,0,0,0-1.27-.83l-1.92-1.11L180.18,301a10.21,10.21,0,0,0-1.43-.73,8.71,8.71,0,0,0-3.49-.78,8.18,8.18,0,0,0-4.28,1.32c-1.59.92-2.36,1.74-2.3,2.47a2.89,2.89,0,0,0,1.36,2,12.65,12.65,0,0,0,1.23.85c.58.37,1.21.75,1.88,1.13s1.32.75,2,1.09a14.68,14.68,0,0,0,1.48.71,8.71,8.71,0,0,0,3.49.78,8.23,8.23,0,0,0,4.28-1.32c1.59-.92,2.36-1.74,2.29-2.48A2.84,2.84,0,0,0,185.3,304.05Zm14.23-24.82a2.42,2.42,0,0,1,.19-1.27,3.45,3.45,0,0,1,1.42-1.22l4.93-2.85a4.46,4.46,0,0,1,1.83-.61,2.71,2.71,0,0,1,1.57.29,1.23,1.23,0,0,1,.27.25,1,1,0,0,1,.18.39l5.67,50.17a2.47,2.47,0,0,1-.2,1.26,3.28,3.28,0,0,1-1.41,1.23l-4.93,2.85a4.38,4.38,0,0,1-1.83.6,2.63,2.63,0,0,1-1.57-.28,1,1,0,0,1-.28-.26,1.17,1.17,0,0,1-.18-.39Zm25.91,11.92a26.38,26.38,0,0,1,6.05-2.59,27.34,27.34,0,0,1,5.77-1,20.49,20.49,0,0,1,5.15.31,18,18,0,0,1,4.18,1.33q2,1,4.12,2.18t3.78,2.38a8,8,0,0,1,2.3,2.41,4.25,4.25,0,0,1,.55,3,7.14,7.14,0,0,1-1.75,3.31,17.48,17.48,0,0,1-4.52,3.47,26.35,26.35,0,0,1-6,2.6,25.59,25.59,0,0,1-5.73,1,20.49,20.49,0,0,1-5.15-.31,18.26,18.26,0,0,1-4.19-1.33c-1.34-.65-2.71-1.37-4.11-2.18s-2.66-1.6-3.79-2.38a8,8,0,0,1-2.29-2.42,4.21,4.21,0,0,1-.55-3,7.47,7.47,0,0,1,1.71-3.33A16.46,16.46,0,0,1,225.44,291.15Zm20.45,6.77a9.47,9.47,0,0,0-1.27-.82L242.7,296l-1.93-1.11a11.83,11.83,0,0,0-1.43-.74,9.05,9.05,0,0,0-3.49-.78,8.42,8.42,0,0,0-4.29,1.32c-1.58.92-2.35,1.75-2.29,2.48a2.89,2.89,0,0,0,1.36,2,13.11,13.11,0,0,0,1.22.86c.59.37,1.22.75,1.89,1.13s1.32.75,2,1.09,1.14.57,1.48.71a9,9,0,0,0,3.49.78,8.35,8.35,0,0,0,4.28-1.33c1.59-.91,2.35-1.74,2.29-2.47A2.88,2.88,0,0,0,245.89,297.92Z" style="fill: rgb(186, 104, 200); transform-origin: 208px 301.802px;" id="elyai4pvlyvrl" class="animable"></path></g></g><g id="freepik--Megaphone--inject-47" class="animable" style="transform-origin: 148.895px 126.02px;"><g id="freepik--megaphone--inject-47" class="animable" style="transform-origin: 148.895px 126.02px;"><path d="M83.75,101.58,96.87,94v60.36c0,2.27,2.63,4.54,2.63,4.54l-13.12,7.58s-2.63-2.28-2.63-4.55Z" style="fill: rgb(55, 71, 79); transform-origin: 91.625px 130.24px;" id="elsm5lze9zgp" class="animable"></path><path d="M67.8,101.45l5.53,7,0,26.23a39.07,39.07,0,0,1-6,20.75h0l19,11a7,7,0,0,1-2.63-4.55V110.66Z" style="fill: rgb(69, 90, 100); transform-origin: 76.83px 133.94px;" id="elgh0xi492b9" class="animable"></path><polygon points="67.33 155.48 67.33 158.51 86.38 169.51 86.38 166.48 67.33 155.48" style="fill: rgb(186, 104, 200); transform-origin: 76.855px 162.495px;" id="elkykwfbprwy" class="animable"></polygon><polygon points="86.38 169.51 99.5 161.93 99.5 158.9 86.38 166.48 86.38 169.51" style="fill: rgb(186, 104, 200); transform-origin: 92.94px 164.205px;" id="el7gy3j15c949" class="animable"></polygon><g id="elhxcqg4crije"><polygon points="86.38 169.51 99.5 161.93 99.5 158.9 86.38 166.48 86.38 169.51" style="opacity: 0.1; transform-origin: 92.94px 164.205px;" class="animable"></polygon></g><path d="M83.15,69.71h0c-2.23-1.34-5.33-1.17-8.76.81l-.13.07C67.48,74.52,62,84,62,91.87V92c0,4,1.48,6.86,3.84,8.08h0l9.93,5.84L92.33,75.13Z" style="fill: rgb(186, 104, 200); transform-origin: 77.165px 87.3814px;" id="el1qoz3gj5ndb" class="animable"></path><g id="ely4ldrsj9169"><path d="M83.15,69.71h0c-2.23-1.34-5.33-1.17-8.76.81l-.13.07C67.48,74.52,62,84,62,91.87V92c0,4,1.48,6.86,3.84,8.08h0l9.93,5.84L92.33,75.13Z" style="fill: rgb(250, 250, 250); opacity: 0.8; transform-origin: 77.165px 87.3814px;" class="animable"></path></g><g id="elcjxb4f82g7w"><path d="M65.82,100.1h0l9.93,5.84,5.5-10.21L63.12,85.26A21.77,21.77,0,0,0,62,91.87V92C62,96.07,63.46,98.88,65.82,100.1Z" style="fill: rgb(186, 104, 200); opacity: 0.2; transform-origin: 71.625px 95.6px;" class="animable"></path></g><path d="M104.59,77.26h0c-2.52-1.44-5.92-1.39-9.68.45-.4.19-.8.4-1.2.64s-.95.57-1.41.89A24.08,24.08,0,0,0,90.05,81a30.91,30.91,0,0,0-3.78,3.88,37,37,0,0,0-6.94,13.21,26.07,26.07,0,0,0-1,7c0,4.79,1.64,8.19,4.31,9.85l-9.49-5.47,0,0a12.23,12.23,0,0,1-5.6-10.57,25.66,25.66,0,0,1,.94-6.66,36.71,36.71,0,0,1,7-13.52,30.23,30.23,0,0,1,3.78-3.88A24,24,0,0,1,81.54,73c.47-.32.94-.62,1.41-.89s.81-.44,1.22-.63a12.16,12.16,0,0,1,10.74.18h0l.27.15.34.2Z" style="fill: rgb(186, 104, 200); transform-origin: 86.0683px 92.6291px;" id="elab23d2tj3uu" class="animable"></path><g id="elb8j56uwsc2"><path d="M73.13,109.41l0,0a12.23,12.23,0,0,1-5.6-10.57,25.66,25.66,0,0,1,.94-6.66l10.84,5.9a26.07,26.07,0,0,0-1,7c0,4.79,1.64,8.19,4.31,9.85Z" style="opacity: 0.1; transform-origin: 75.0733px 103.555px;" class="animable"></path></g><path d="M109.11,87.24c0,9.83-6.89,21.77-15.4,26.68-4.27,2.48-8.15,2.69-10.94,1l-.15-.09c-2.67-1.66-4.31-5.06-4.31-9.85,0-9.82,6.89-21.77,15.4-26.68,4.24-2.45,8.09-2.69,10.88-1.09S109.11,82.32,109.11,87.24Z" style="fill: rgb(186, 104, 200); transform-origin: 93.71px 96.106px;" id="el0u5w3deivtr" class="animable"></path><g id="elb7bjckwt01f"><path d="M109.11,87.24c0,9.83-6.89,21.77-15.4,26.68-4.27,2.48-8.15,2.69-10.94,1l-.15-.09c-2.67-1.66-4.31-5.06-4.31-9.85,0-9.82,6.89-21.77,15.4-26.68,4.24-2.45,8.09-2.69,10.88-1.09S109.11,82.32,109.11,87.24Z" style="opacity: 0.2; transform-origin: 93.71px 96.106px;" class="animable"></path></g><path d="M156.34,84.7s-15.54,8-28.81,31a105.2,105.2,0,0,0-6.3,12.82c-6.66,16.35-6.11,27.62-6.11,27.62-4.63-11.35-10.39-23.09-20-32.08a144.75,144.75,0,0,0-11.81-9.88h0c-2.54-1.48-4-4.68-4-9.1A26.75,26.75,0,0,1,81,96a35.21,35.21,0,0,1,2.64-5.64A30.5,30.5,0,0,1,94.2,79.21c3.83-2.21,7.35-2.53,9.89-1.07h0a145,145,0,0,0,14.46,5.29C131.15,87.25,144.2,86.36,156.34,84.7Z" style="fill: rgb(186, 104, 200); transform-origin: 117.825px 116.695px;" id="el2bqi2jctsmg" class="animable"></path><g id="elc9mexsj36ai"><path d="M156.34,84.7s-15.54,8-28.81,31a105.2,105.2,0,0,0-6.3,12.82c-6.66,16.35-6.11,27.62-6.11,27.62-4.63-11.35-10.39-23.09-20-32.08a144.75,144.75,0,0,0-11.81-9.88h0c-2.54-1.48-4-4.68-4-9.1A26.75,26.75,0,0,1,81,96a35.21,35.21,0,0,1,2.64-5.64A30.5,30.5,0,0,1,94.2,79.21c3.83-2.21,7.35-2.53,9.89-1.07h0a145,145,0,0,0,14.46,5.29C131.15,87.25,144.2,86.36,156.34,84.7Z" style="fill: rgb(250, 250, 250); opacity: 0.8; transform-origin: 117.825px 116.695px;" class="animable"></path></g><g id="eldcnsey85bgk"><path d="M121.23,128.48c-6.66,16.35-6.11,27.62-6.11,27.62-4.63-11.35-10.39-23.09-20-32.08a144.75,144.75,0,0,0-11.81-9.88h0c-2.54-1.48-4-4.68-4-9.1A26.75,26.75,0,0,1,81,96C92.81,101.88,111.86,112.75,121.23,128.48Z" style="fill: rgb(186, 104, 200); opacity: 0.2; transform-origin: 100.27px 126.05px;" class="animable"></path></g><path d="M185.62,106.87c0,10.25-3.16,21.46-8.41,31.82h0C170.48,152,160.33,163.8,149,170.36c-20.25,11.69-36.66,2.21-36.66-21.16a61.94,61.94,0,0,1,2.43-16.57A87.18,87.18,0,0,1,136.94,95q2.15-2.11,4.41-4c.63-.52,1.27-1,1.91-1.51h0c.91-.69,1.82-1.35,2.75-2S148,86.28,149,85.71C169.2,74,185.62,83.5,185.62,106.87Z" style="fill: rgb(186, 104, 200); transform-origin: 148.98px 128.031px;" id="elaw7kk3ye4u4" class="animable"></path><g id="elk5vpd2fmx5"><path d="M177.21,138.69C170.48,152,160.33,163.8,149,170.36c-20.25,11.69-36.66,2.21-36.66-21.16a61.94,61.94,0,0,1,2.43-16.57h0c1.37,3,6.29,7.34,8.5,4.31a56,56,0,0,0-2.13,14.7c0,6.72,1.5,12.14,4.33,15.68a12,12,0,0,0,9.86,4.56c4,0,8.68-1.47,13.49-4.25,9.67-5.58,18.56-15.61,24.87-27C173.65,140.66,174.91,141.72,177.21,138.69Z" style="opacity: 0.1; transform-origin: 144.775px 153.998px;" class="animable"></path></g><path d="M183.11,108.18c0,10.32-3.62,22-9.46,32.48-6.31,11.36-15.2,21.39-24.87,27-4.81,2.78-9.47,4.25-13.49,4.25a12,12,0,0,1-9.86-4.56c-2.83-3.54-4.33-9-4.33-15.68a56,56,0,0,1,2.13-14.7c.51-1.9,1.12-3.8,1.81-5.7a82.39,82.39,0,0,1,4.32-9.81l1-2c.59-1.08,1.2-2.15,1.84-3.2a82.82,82.82,0,0,1,7.23-10.17l.09-.1a73.37,73.37,0,0,1,5.47-5.88q2.06-2,4.18-3.66.9-.72,1.8-1.38c.73-.53,1.47-1,2.21-1.53s1.46-.92,2.19-1.35c4.82-2.79,9.49-4.25,13.5-4.25C177.81,88,183.11,95.52,183.11,108.18Z" style="fill: rgb(186, 104, 200); transform-origin: 152.105px 129.929px;" id="ele03ckn02kut" class="animable"></path><g id="elpx3oeou1vrp"><path d="M183.11,108.18c0,10.32-3.62,22-9.46,32.48-6.31,11.36-15.2,21.39-24.87,27-4.81,2.78-9.47,4.25-13.49,4.25a12,12,0,0,1-9.86-4.56c-2.83-3.54-4.33-9-4.33-15.68a56,56,0,0,1,2.13-14.7c.51-1.9,1.12-3.8,1.81-5.7a82.39,82.39,0,0,1,4.32-9.81l1-2c.59-1.08,1.2-2.15,1.84-3.2a82.82,82.82,0,0,1,7.23-10.17l.09-.1a73.37,73.37,0,0,1,5.47-5.88q2.06-2,4.18-3.66.9-.72,1.8-1.38c.73-.53,1.47-1,2.21-1.53s1.46-.92,2.19-1.35c4.82-2.79,9.49-4.25,13.5-4.25C177.81,88,183.11,95.52,183.11,108.18Z" style="opacity: 0.3; transform-origin: 152.105px 129.929px;" class="animable"></path></g><path d="M152,113.92l-12.86,24c-3.62-1.36-9.73-3.53-14.71-4.8.2-.64.42-1.26.66-1.9a81.5,81.5,0,0,1,4.32-9.81c.34-.66.69-1.31,1-2,.59-1.08,1.2-2.15,1.84-3.19a82.07,82.07,0,0,1,7.23-10.17.48.48,0,0,0,.09-.11c.39-.46.78-.92,1.17-1.36A83.45,83.45,0,0,0,152,113.92Z" style="fill: rgb(186, 104, 200); transform-origin: 138.215px 121.25px;" id="elil4550pgp6m" class="animable"></path><g id="elmdqqi5vrhy"><g style="opacity: 0.6; transform-origin: 138.215px 121.25px;" class="animable"><path d="M152,113.92l-12.86,24c-3.62-1.36-9.73-3.53-14.71-4.8.2-.64.42-1.26.66-1.9a81.5,81.5,0,0,1,4.32-9.81c.34-.66.69-1.31,1-2,.59-1.08,1.2-2.15,1.84-3.19a82.07,82.07,0,0,1,7.23-10.17.48.48,0,0,0,.09-.11c.39-.46.78-.92,1.17-1.36A83.45,83.45,0,0,0,152,113.92Z" style="fill: rgb(250, 250, 250); transform-origin: 138.215px 121.25px;" id="elaqojai0d99m" class="animable"></path></g></g><path d="M140.17,137.87c-2.91,0-4.64-2.35-4.64-6.28v-.12c0-6.18,4.35-13.73,9.71-16.82l.1-.06a8.41,8.41,0,0,1,4.06-1.26c2.9,0,4.64,2.35,4.64,6.29v.12c0,6.18-4.36,13.72-9.71,16.81l-.1.06a8.3,8.3,0,0,1-4.06,1.26Z" style="fill: rgb(186, 104, 200); transform-origin: 144.785px 125.6px;" id="el2bp4ao1br11" class="animable"></path><g id="elxkmrty56zj"><g style="opacity: 0.8; transform-origin: 144.785px 125.6px;" class="animable"><path d="M140.17,137.87c-2.91,0-4.64-2.35-4.64-6.28v-.12c0-6.18,4.35-13.73,9.71-16.82l.1-.06a8.41,8.41,0,0,1,4.06-1.26c2.9,0,4.64,2.35,4.64,6.29v.12c0,6.18-4.36,13.72-9.71,16.81l-.1.06a8.3,8.3,0,0,1-4.06,1.26Z" style="fill: rgb(250, 250, 250); transform-origin: 144.785px 125.6px;" id="elnxpj90qx07" class="animable"></path></g></g><path d="M154,70.24a2.89,2.89,0,0,1-2.89-2.89v-28a2.89,2.89,0,0,1,5.78,0v28A2.89,2.89,0,0,1,154,70.24Z" style="fill: rgb(224, 224, 224); transform-origin: 154px 53.35px;" id="el8wplhlxkcq7" class="animable"></path><path d="M128.59,77.06a2.88,2.88,0,0,1-2.5-1.44l-14-24.22a2.89,2.89,0,0,1,5-2.9l14,24.22a2.89,2.89,0,0,1-2.51,4.34Z" style="fill: rgb(224, 224, 224); transform-origin: 121.591px 62.0613px;" id="elx47fzbcs2l" class="animable"></path><path d="M102.12,211.84a2.9,2.9,0,0,1-2.5-4.34l14-24.22a2.89,2.89,0,1,1,5,2.89l-14,24.22A2.9,2.9,0,0,1,102.12,211.84Z" style="fill: rgb(224, 224, 224); transform-origin: 109.153px 196.786px;" id="elf8333h3cmfq" class="animable"></path><path d="M154,215.58a2.89,2.89,0,0,1-2.89-2.89v-28a2.89,2.89,0,1,1,5.78,0v28A2.89,2.89,0,0,1,154,215.58Z" style="fill: rgb(224, 224, 224); transform-origin: 154px 198.69px;" id="elnbqt3t7x24c" class="animable"></path><path d="M193.48,189.44A2.89,2.89,0,0,1,191,188l-14-24.22a2.89,2.89,0,0,1,5-2.89l14,24.22a2.9,2.9,0,0,1-2.5,4.34Z" style="fill: rgb(224, 224, 224); transform-origin: 186.526px 174.499px;" id="el3ndiebi02p5" class="animable"></path><path d="M222.33,160.57a2.9,2.9,0,0,1-1.44-.38l-24.22-14a2.89,2.89,0,1,1,2.9-5l24.21,14a2.89,2.89,0,0,1-1.45,5.39Z" style="fill: rgb(224, 224, 224); transform-origin: 210.225px 150.69px;" id="elzmbh93uo8y" class="animable"></path><path d="M232.9,121.14h-28a2.89,2.89,0,1,1,0-5.78h28a2.89,2.89,0,1,1,0,5.78Z" style="fill: rgb(224, 224, 224); transform-origin: 218.9px 118.25px;" id="elc7vb3xpu62t" class="animable"></path><path d="M198.12,95.69a2.89,2.89,0,0,1-1.45-5.4l24.22-14a2.89,2.89,0,1,1,2.89,5l-24.21,14A2.85,2.85,0,0,1,198.12,95.69Z" style="fill: rgb(224, 224, 224); transform-origin: 210.27px 85.7653px;" id="el1pf33x4oy59" class="animable"></path><path d="M179.49,77.06A2.89,2.89,0,0,1,177,72.72L191,48.5a2.89,2.89,0,0,1,5,2.9L182,75.62A2.88,2.88,0,0,1,179.49,77.06Z" style="fill: rgb(224, 224, 224); transform-origin: 186.498px 62.0626px;" id="el75jej7a6l93" class="animable"></path></g></g><defs>     <filter id="active" height="200%">         <feMorphology in="SourceAlpha" result="DILATED" operator="dilate" radius="2"></feMorphology>                <feFlood flood-color="#32DFEC" flood-opacity="1" result="PINK"></feFlood>        <feComposite in="PINK" in2="DILATED" operator="in" result="OUTLINE"></feComposite>        <feMerge>            <feMergeNode in="OUTLINE"></feMergeNode>            <feMergeNode in="SourceGraphic"></feMergeNode>        </feMerge>    </filter>    <filter id="hover" height="200%">        <feMorphology in="SourceAlpha" result="DILATED" operator="dilate" radius="2"></feMorphology>                <feFlood flood-color="#ff0000" flood-opacity="0.5" result="PINK"></feFlood>        <feComposite in="PINK" in2="DILATED" operator="in" result="OUTLINE"></feComposite>        <feMerge>            <feMergeNode in="OUTLINE"></feMergeNode>            <feMergeNode in="SourceGraphic"></feMergeNode>        </feMerge>            <feColorMatrix type="matrix" values="0   0   0   0   0                0   1   0   0   0                0   0   0   0   0                0   0   0   1   0 "></feColorMatrix>    </filter></defs></svg>